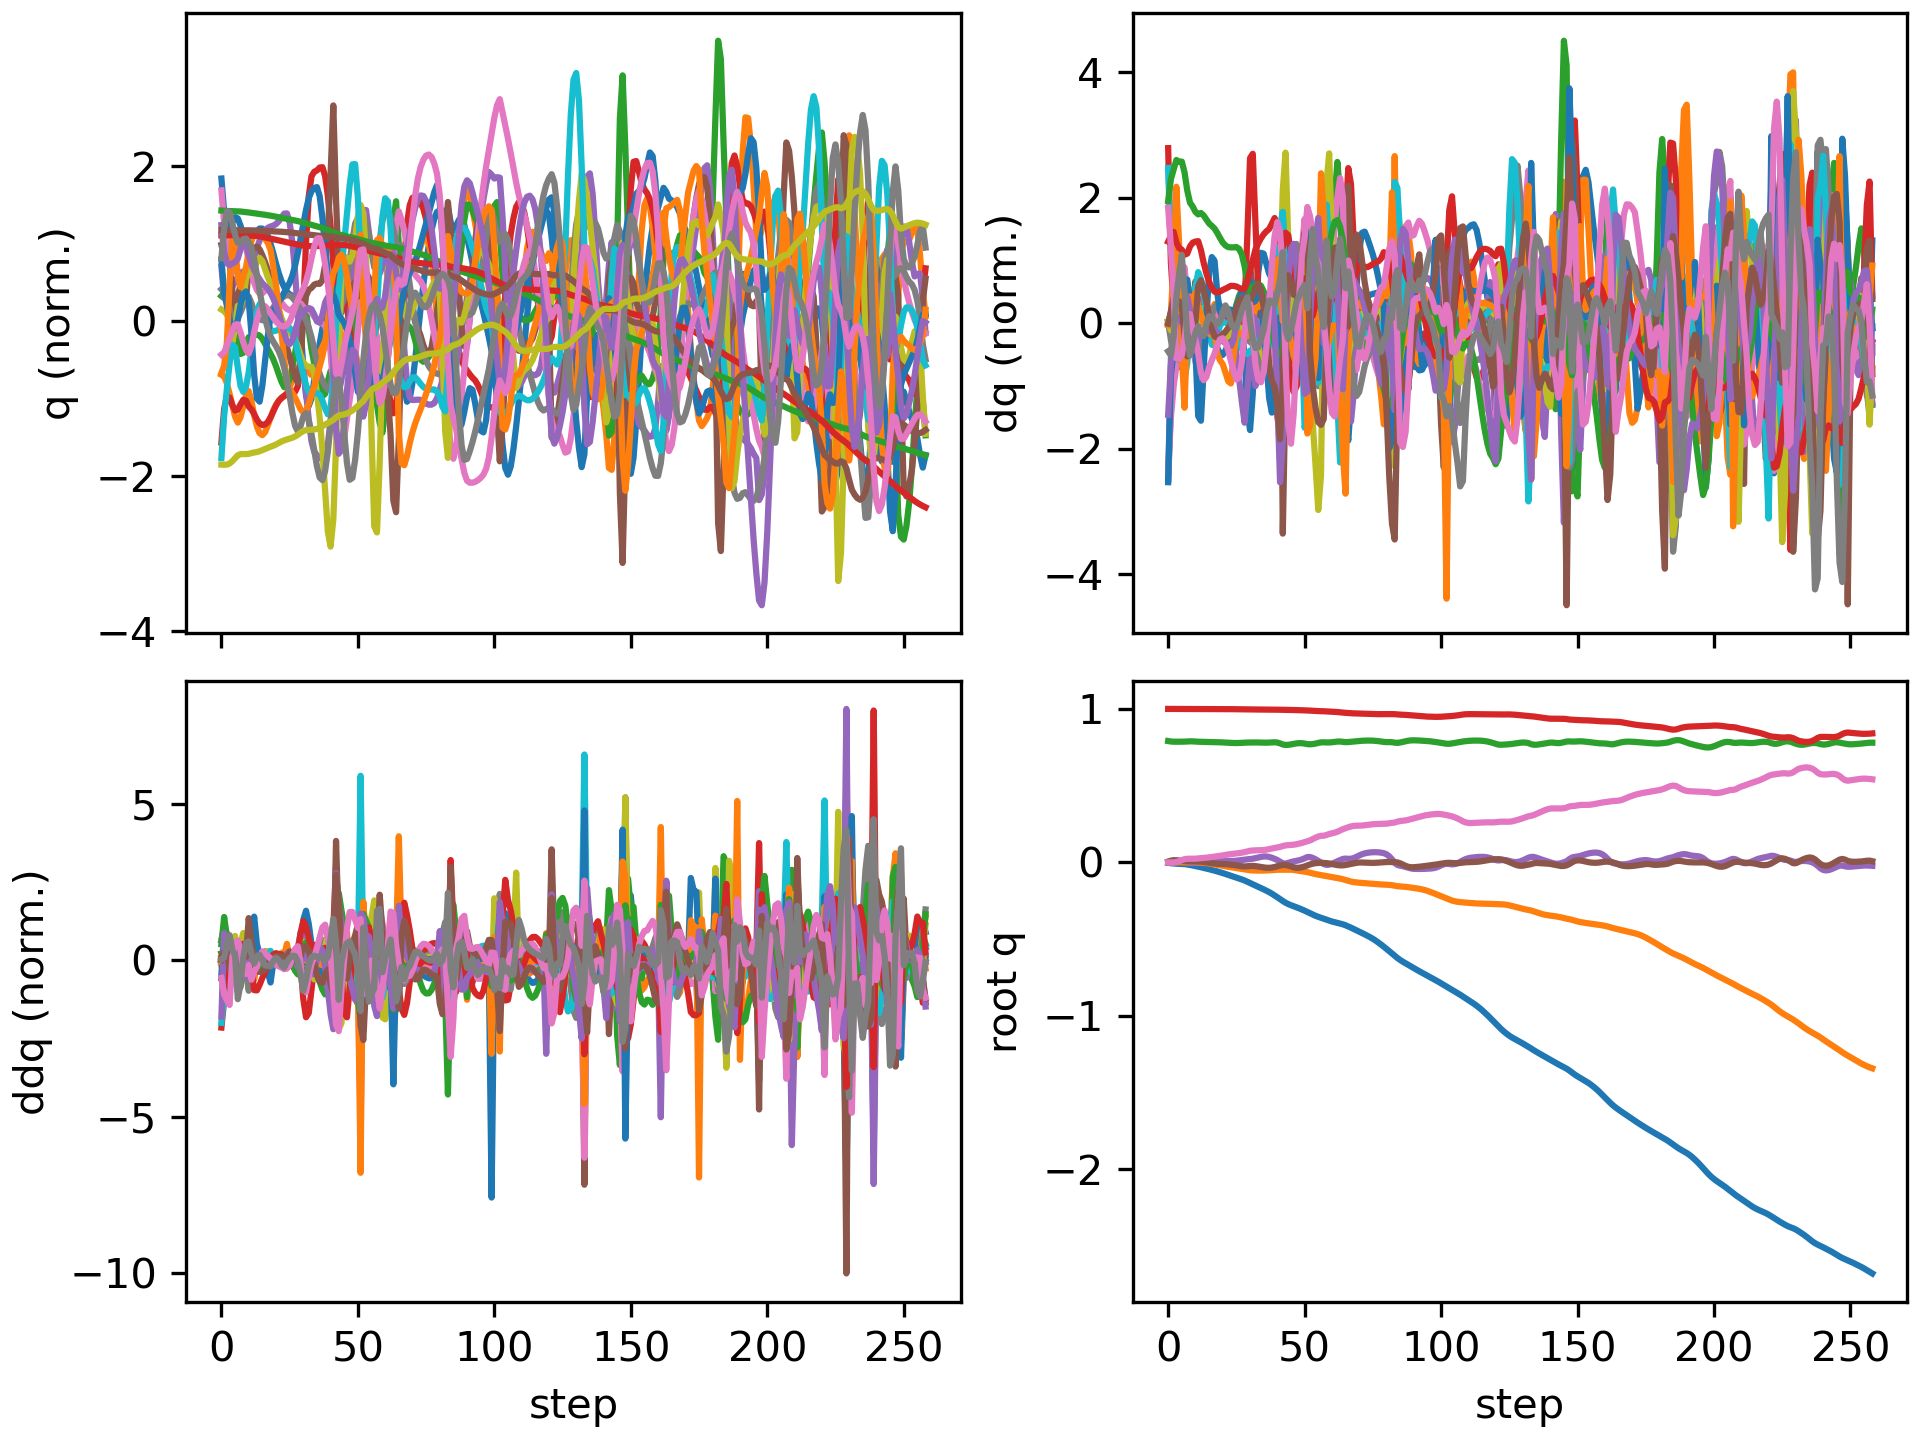

The file beside this chart, header and first rows:
floating_base_joint_x, floating_base_joint_y, floating_base_joint_z, floating_base_joint_qw, floating_base_joint_qx, floating_base_joint_qy, floating_base_joint_qz, left_hip_pitch_joint_q, left_hip_roll_joint_q, left_hip_yaw_joint_q, left_knee_joint_q, left_ankle_pitch_joint_q, left_ankle_roll_joint_q, right_hip_pitch_joint_q, right_hip_roll_joint_q, right_hip_yaw_joint_q, right_knee_joint_q, right_ankle_pitch_joint_q, right_ankle_roll_joint_q, floating_base_joint_vx, floating_base_joint_vy, floating_base_joint_vz, floating_base_joint_wx, floating_base_joint_wy
-0.002742, 8.737507702648877e-10, 0.7906, 1, 1.597928729102787e-08, 0.005811, -4.862312507598205e-09, -0.05757, -0.0006897, -0.002978, 0.1257, -0.07618, 2.7516392895085615e-05, -0.05757, 0.0006893, 0.002978, 0.1257, -0.07618, -2.7555718382952283e-05, -0.162, -1.3815040528913289e-07, -0.2089, -6.422664153380801e-07, 0.6749
-0.005276, 0.0002293, 0.7877, 0.9999, 0.0007984, 0.01139, -0.0002964, -0.1045, -0.00184, 0.0006435, 0.2027, -0.1248, 0.0003735, -0.1102, -0.00317, 0.0014, 0.2154, -0.1336, 0.00666, -0.09856, 0.01863, -0.09526, 0.1286, 0.452
-0.006996, 0.0007694, 0.7864, 0.9999, 0.002966, 0.01452, 2.809472370379365e-05, -0.1281, -0.006898, 0.002491, 0.2308, -0.1297, -0.0004299, -0.1471, -0.01239, -0.001546, 0.2733, -0.1568, 0.02822, -0.07096, 0.03123, -0.04143, 0.2721, 0.1728
-0.008129, 0.001069, 0.7862, 0.9999, 0.005512, 0.01427, 0.002624, -0.1299, -0.01465, -0.004443, 0.2287, -0.1202, -0.008817, -0.1735, -0.02486, -0.008438, 0.3278, -0.1797, 0.08323, -0.04284, -0.001718, 0.008379, 0.2107, -0.1926
-0.009025, 0.0008319, 0.7864, 0.9999, 0.007887, 0.01226, 0.007734, -0.1203, -0.0231, -0.01818, 0.2112, -0.1079, -0.02237, -0.1882, -0.03865, -0.02725, 0.3677, -0.1948, 0.1264, -0.04826, -0.02044, 0.01035, 0.2343, -0.1965
-0.009871, 0.0003269, 0.7865, 0.9998, 0.01001, 0.01013, 0.01458, -0.1129, -0.03145, -0.03382, 0.1985, -0.09973, -0.03378, -0.1793, -0.04221, -0.0148, 0.3627, -0.1959, 0.1199, -0.04739, -0.02536, -0.0003045, 0.1972, -0.174
-0.01107, -0.0003908, 0.7869, 0.9997, 0.01013, 0.00865, 0.02109, -0.1146, -0.03595, -0.05272, 0.201, -0.09251, -0.02623, -0.1532, -0.03716, 0.00641, 0.3187, -0.1813, 0.08891, -0.07877, -0.04143, 0.03745, -0.1536, -0.07745
-0.01327, -0.001195, 0.7879, 0.9997, 0.007428, 0.008647, 0.02379, -0.125, -0.03201, -0.06699, 0.2128, -0.08587, -0.01911, -0.1376, -0.02987, 0.005623, 0.2798, -0.1553, 0.07904, -0.1316, -0.03773, 0.05745, -0.3405, 0.05935
-0.01636, -0.001693, 0.7888, 0.9997, 0.004196, 0.009348, 0.02384, -0.1371, -0.02379, -0.06574, 0.2231, -0.08395, -0.02412, -0.1384, -0.02096, 0.01261, 0.2672, -0.1362, 0.0889, -0.1668, -0.01504, 0.02726, -0.3049, 0.06234
-0.01984, -0.00184, 0.7886, 0.9997, 0.001616, 0.009465, 0.02371, -0.1426, -0.0158, -0.0545, 0.2214, -0.08497, -0.02752, -0.1492, -0.01221, 0.03109, 0.2785, -0.1317, 0.0971, -0.178, -0.003055, -0.03288, -0.2331, -0.02887
-0.02355, -0.001888, 0.7873, 0.9997, 0.0003299, 0.008771, 0.02434, -0.1406, -0.01267, -0.04839, 0.2081, -0.08474, -0.01078, -0.1665, -0.008853, 0.03834, 0.3089, -0.1474, 0.1115, -0.1936, 0.0004338, -0.06401, 0.02404, -0.08645
-0.02761, -0.001813, 0.7863, 0.9996, 0.002952, 0.007767, 0.02593, -0.1419, -0.01989, -0.04786, 0.2013, -0.076, -0.003962, -0.1877, -0.0175, 0.03722, 0.3577, -0.2055, 0.1213, -0.2008, 0.001746, -0.03797, 0.3903, -0.164
-0.0316, -0.00205, 0.7856, 0.9996, 0.007485, 0.005657, 0.0274, -0.139, -0.03057, -0.04668, 0.1909, -0.06243, -0.001348, -0.2035, -0.02904, 0.04044, 0.4047, -0.2763, 0.1284, -0.1967, -0.02617, -0.03139, 0.4533, -0.2772
-0.03563, -0.003012, 0.7851, 0.9995, 0.01163, 0.002795, 0.02848, -0.1331, -0.03882, -0.04549, 0.178, -0.04802, -0.0007837, -0.2152, -0.03571, 0.04661, 0.4387, -0.3177, 0.1308, -0.2041, -0.06655, -0.02423, 0.3553, -0.3191
-0.03983, -0.004712, 0.7846, 0.9994, 0.0146, -0.0002523, 0.03018, -0.1291, -0.04377, -0.04662, 0.1689, -0.03575, -0.002151, -0.221, -0.03859, 0.05049, 0.4546, -0.3232, 0.1305, -0.2156, -0.1003, -0.0236, 0.2274, -0.3004
-0.04424, -0.007017, 0.7842, 0.9993, 0.01609, -0.00299, 0.03273, -0.1292, -0.0452, -0.05046, 0.1656, -0.0267, -0.005046, -0.2204, -0.04008, 0.04756, 0.4505, -0.2954, 0.1277, -0.2272, -0.127, -0.01937, 0.07731, -0.2448
-0.04883, -0.009784, 0.7839, 0.9992, 0.01612, -0.005297, 0.03552, -0.1329, -0.04298, -0.05566, 0.1668, -0.02027, -0.008528, -0.2163, -0.03942, 0.03998, 0.434, -0.2521, 0.1234, -0.2343, -0.1468, -0.01328, -0.05877, -0.2031
-0.0536, -0.01286, 0.7836, 0.9991, 0.01511, -0.007195, 0.03809, -0.1399, -0.03805, -0.06121, 0.1726, -0.01623, -0.01243, -0.2117, -0.03543, 0.03263, 0.4143, -0.2087, 0.1197, -0.2421, -0.1585, -0.015, -0.1327, -0.1649
-0.05859, -0.01607, 0.7831, 0.9991, 0.01381, -0.008616, 0.04042, -0.1507, -0.0325, -0.06677, 0.1832, -0.01424, -0.01708, -0.2103, -0.0295, 0.02687, 0.3997, -0.1753, 0.1133, -0.2547, -0.161, -0.02334, -0.1436, -0.1175
-0.06389, -0.01927, 0.7825, 0.999, 0.01236, -0.009579, 0.04266, -0.1644, -0.02697, -0.07284, 0.1966, -0.01278, -0.02267, -0.2146, -0.02327, 0.02007, 0.3966, -0.1649, 0.09817, -0.2693, -0.1581, -0.03225, -0.1435, -0.08354
-0.06945, -0.02239, 0.7818, 0.9989, 0.01107, -0.01037, 0.04544, -0.1793, -0.0227, -0.08045, 0.2101, -0.01046, -0.029, -0.2217, -0.01812, 0.01217, 0.398, -0.1582, 0.08135, -0.2824, -0.153, -0.04255, -0.113, -0.07729
-0.07521, -0.02542, 0.7808, 0.9987, 0.01009, -0.01131, 0.04883, -0.193, -0.01993, -0.08927, 0.2208, -0.006151, -0.03547, -0.2289, -0.01431, 0.003362, 0.3999, -0.1505, 0.06131, -0.2911, -0.149, -0.04709, -0.08285, -0.102
-0.08109, -0.02836, 0.7798, 0.9985, 0.009488, -0.01261, 0.05217, -0.2043, -0.01809, -0.09751, 0.2278, -0.0003497, -0.04118, -0.2352, -0.01126, -0.00485, 0.401, -0.142, 0.03757, -0.2959, -0.1444, -0.05048, -0.04353, -0.1471
-0.08702, -0.0312, 0.7788, 0.9984, 0.009358, -0.01442, 0.05474, -0.213, -0.01667, -0.1036, 0.2324, 0.005745, -0.04603, -0.2407, -0.008577, -0.01095, 0.4025, -0.1335, 0.01232, -0.2967, -0.14, -0.05404, 0.0002578, -0.2087
-0.09295, -0.03401, 0.7778, 0.9982, 0.009822, -0.01681, 0.0567, -0.2196, -0.01378, -0.1028, 0.2362, 0.006023, -0.05059, -0.2452, -0.006897, -0.01513, 0.4044, -0.1254, -0.007813, -0.2966, -0.1405, -0.03859, 0.05535, -0.2675
-0.09888, -0.03684, 0.7775, 0.998, 0.01105, -0.01969, 0.05851, -0.2234, -0.009436, -0.09484, 0.2386, -0.008126, -0.0553, -0.2475, -0.007392, -0.01825, 0.404, -0.1167, -0.01465, -0.2957, -0.1421, -0.001697, 0.1542, -0.3154
-0.1048, -0.03974, 0.7779, 0.9978, 0.01318, -0.0227, 0.06068, -0.2251, -0.005058, -0.082, 0.2393, -0.03886, -0.06061, -0.2451, -0.01022, -0.02121, 0.3951, -0.1041, -0.01844, -0.3007, -0.1467, 0.03446, 0.2376, -0.3041
-0.111, -0.04274, 0.7789, 0.9975, 0.01579, -0.02511, 0.06361, -0.2283, -0.000789, -0.06594, 0.2415, -0.08562, -0.06564, -0.2397, -0.01479, -0.0252, 0.3768, -0.08652, -0.02261, -0.3176, -0.1511, 0.05525, 0.2692, -0.2134
-0.1178, -0.04575, 0.78, 0.9972, 0.01819, -0.02611, 0.0673, -0.2399, 0.003749, -0.04807, 0.2544, -0.1487, -0.06805, -0.2353, -0.01991, -0.03102, 0.3524, -0.06496, -0.02801, -0.3508, -0.1481, 0.04662, 0.2228, -0.0461
-0.1255, -0.04852, 0.7808, 0.9969, 0.02013, -0.02513, 0.07187, -0.2736, 0.007546, -0.02574, 0.3099, -0.2046, -0.05623, -0.2363, -0.02591, -0.03901, 0.3268, -0.04042, -0.03341, -0.4001, -0.1261, 0.03145, 0.2159, 0.1203
-0.1341, -0.05074, 0.7811, 0.9966, 0.02202, -0.02334, 0.07573, -0.3248, 0.008349, -0.01332, 0.4361, -0.2375, -0.03695, -0.2418, -0.03258, -0.04582, 0.3035, -0.01492, -0.03652, -0.4256, -0.09162, 0.01716, 0.2537, 0.1198
-0.1426, -0.05225, 0.7813, 0.9964, 0.02438, -0.02274, 0.07777, -0.3681, 0.005907, -0.02038, 0.5832, -0.2708, -0.02519, -0.2459, -0.0399, -0.04914, 0.282, 0.01004, -0.03495, -0.4186, -0.05769, 0.01289, 0.2854, -0.06141
-0.1508, -0.05302, 0.7815, 0.9962, 0.02779, -0.02407, 0.07845, -0.3832, 0.001364, -0.04034, 0.6876, -0.3131, -0.0222, -0.2476, -0.0497, -0.04974, 0.2657, 0.03028, -0.0285, -0.4059, -0.02427, 0.006542, 0.3799, -0.2301
-0.1589, -0.05327, 0.7814, 0.996, 0.03204, -0.02661, 0.0787, -0.372, -0.0007534, -0.06167, 0.7334, -0.347, -0.02121, -0.2513, -0.06238, -0.04974, 0.2606, 0.04238, -0.02003, -0.4027, -0.005439, -0.01902, 0.4112, -0.3152
-0.167, -0.05322, 0.7808, 0.9958, 0.03599, -0.02961, 0.07931, -0.347, 0.003175, -0.07748, 0.7437, -0.3631, -0.01959, -0.2574, -0.07792, -0.05593, 0.2633, 0.04805, -0.01222, -0.4081, 0.01065, -0.04427, 0.3518, -0.331
-0.1753, -0.05286, 0.78, 0.9955, 0.03869, -0.03252, 0.08069, -0.3191, 0.009977, -0.08971, 0.7467, -0.3684, -0.01907, -0.263, -0.09642, -0.07373, 0.2651, 0.04953, -0.003209, -0.4244, 0.02328, -0.03521, 0.1694, -0.2727
-0.1841, -0.05228, 0.7799, 0.9952, 0.03879, -0.03461, 0.08318, -0.294, 0.01557, -0.1034, 0.7533, -0.3721, -0.01923, -0.2665, -0.1108, -0.09664, 0.261, 0.03376, 0.005971, -0.4532, 0.03306, 0.01266, -0.122, -0.1273
-0.1936, -0.05155, 0.7807, 0.995, 0.03569, -0.0351, 0.08668, -0.2723, 0.01994, -0.1137, 0.7543, -0.3753, -0.01742, -0.2683, -0.12, -0.1265, 0.2486, -0.003736, 0.01529, -0.4931, 0.04018, 0.06074, -0.4317, 0.1018
-0.2039, -0.05055, 0.7821, 0.9949, 0.03015, -0.03342, 0.09044, -0.2524, 0.02435, -0.1109, 0.7338, -0.373, -0.009791, -0.2723, -0.1265, -0.1645, 0.2316, -0.05524, 0.02769, -0.5385, 0.05707, 0.06447, -0.5983, 0.3497
-0.215, -0.04917, 0.7827, 0.9949, 0.02351, -0.0298, 0.09391, -0.234, 0.02544, -0.09696, 0.6891, -0.3515, 0.005662, -0.2843, -0.1315, -0.2017, 0.2191, -0.101, 0.04815, -0.5778, 0.07512, -0.006822, -0.6544, 0.5108
-0.2269, -0.04789, 0.7809, 0.9948, 0.01549, -0.025, 0.09738, -0.2167, 0.02374, -0.08583, 0.6198, -0.3138, 0.03511, -0.3144, -0.1274, -0.2156, 0.2312, -0.131, 0.07846, -0.6037, 0.05239, -0.1624, -0.8476, 0.5929
-0.2392, -0.04746, 0.7755, 0.9947, 0.004521, -0.02008, 0.1011, -0.2004, 0.02919, -0.08312, 0.5306, -0.2874, 0.0691, -0.3728, -0.1062, -0.1908, 0.2967, -0.1372, 0.0922, -0.6073, -0.002105, -0.3611, -1.202, 0.5352
-0.2513, -0.04789, 0.7683, 0.9941, -0.00614, -0.01676, 0.1066, -0.2096, 0.04379, -0.08739, 0.4904, -0.2743, 0.02261, -0.437, -0.06963, -0.1229, 0.4067, -0.1508, 0.09663, -0.5986, -0.01851, -0.2685, -0.623, 0.3073
-0.2623, -0.04779, 0.7655, 0.9937, -0.007447, -0.01649, 0.1109, -0.2456, 0.0396, -0.09427, 0.5243, -0.2712, -0.01379, -0.4713, -0.03823, -0.03101, 0.4856, -0.172, 0.106, -0.5071, 0.02842, -0.05047, 0.2251, -0.2236
-0.2714, -0.04727, 0.7662, 0.9935, -0.002987, -0.02038, 0.1122, -0.2495, 0.02699, -0.09086, 0.5224, -0.2514, -0.02571, -0.4702, -0.02068, 0.03, 0.5343, -0.1794, 0.109, -0.4129, 0.02079, 0.09053, 0.5038, -0.5781
-0.2788, -0.04747, 0.7689, 0.9932, 0.002525, -0.02635, 0.1134, -0.23, 0.01548, -0.08601, 0.4867, -0.22, -0.0278, -0.4487, -0.008449, 0.05174, 0.5859, -0.1863, 0.1021, -0.3461, -0.03908, 0.1654, 0.426, -0.685
-0.2855, -0.04897, 0.7724, 0.9928, 0.006868, -0.03194, 0.1154, -0.2043, 0.01094, -0.07955, 0.437, -0.1888, -0.02607, -0.4188, 0.009903, 0.05062, 0.6477, -0.1987, 0.08839, -0.3228, -0.1071, 0.1764, 0.3013, -0.5098
-0.292, -0.05161, 0.7753, 0.9923, 0.01021, -0.03504, 0.1184, -0.1845, 0.01496, -0.06445, 0.3851, -0.1539, -0.02332, -0.388, 0.0366, 0.04702, 0.7092, -0.2144, 0.07086, -0.3342, -0.15, 0.1251, 0.3106, -0.1853
-0.299, -0.05471, 0.7769, 0.9918, 0.01409, -0.0347, 0.1223, -0.1763, 0.01851, -0.04491, 0.3388, -0.1153, -0.02037, -0.3587, 0.06531, 0.05285, 0.7533, -0.2394, 0.05839, -0.3644, -0.1578, 0.03826, 0.4843, 0.1561
-0.3065, -0.05772, 0.7766, 0.9912, 0.01952, -0.03136, 0.1269, -0.1792, 0.01767, -0.02125, 0.3, -0.06905, -0.0183, -0.3256, 0.08712, 0.06853, 0.754, -0.2726, 0.06352, -0.3924, -0.1437, -0.06843, 0.7097, 0.3994
-0.3143, -0.06034, 0.7742, 0.9905, 0.02674, -0.02629, 0.1325, -0.1924, 0.006573, -0.005258, 0.2742, -0.02506, -0.02235, -0.2797, 0.09457, 0.08859, 0.6818, -0.3063, 0.09771, -0.4128, -0.1164, -0.1614, 0.9526, 0.5053
-0.3228, -0.06288, 0.7707, 0.9896, 0.03481, -0.01983, 0.1381, -0.2182, -0.01513, -0.005032, 0.2679, -0.003311, -0.03337, -0.2343, 0.08755, 0.09932, 0.5544, -0.3017, 0.1272, -0.4568, -0.1546, -0.1564, 0.7181, 0.6795
-0.3319, -0.06694, 0.7695, 0.989, 0.03505, -0.01291, 0.1434, -0.25, -0.01799, -0.00831, 0.266, 0.01133, -0.02361, -0.2508, 0.09014, 0.0919, 0.5247, -0.2629, 0.06261, -0.4343, -0.2386, 0.0121, -0.3181, 0.625
-0.3403, -0.07174, 0.771, 0.9879, 0.02896, -0.008119, 0.1523, -0.2803, -0.009534, -0.02185, 0.274, 0.0113, -0.01375, -0.2716, 0.08784, 0.05139, 0.5084, -0.2496, 0.0297, -0.3991, -0.2347, 0.1117, -0.6572, 0.5183
-0.3478, -0.07606, 0.7741, 0.9867, 0.02029, -0.005082, 0.1612, -0.3026, -0.005068, -0.05015, 0.3161, -0.02266, -0.01604, -0.2804, 0.07421, -0.01561, 0.4793, -0.2674, 0.01471, -0.3532, -0.1973, 0.1923, -0.8755, 0.3903
-0.3546, -0.07958, 0.7785, 0.9856, 0.01012, -0.003178, 0.1686, -0.3099, -0.006081, -0.08001, 0.3719, -0.05643, -0.02747, -0.2748, 0.04907, -0.1092, 0.4322, -0.2957, 0.01616, -0.3251, -0.1626, 0.2349, -1.025, 0.3537
-0.3608, -0.08264, 0.782, 0.9849, -0.0005933, -0.00261, 0.1734, -0.2962, -0.00678, -0.09971, 0.4006, -0.05768, -0.02932, -0.2664, 0.02936, -0.197, 0.389, -0.2887, 0.07133, -0.2996, -0.1476, 0.1157, -1.053, 0.1742
-0.3669, -0.08584, 0.7825, 0.9847, -0.0107, -0.003309, 0.1739, -0.2588, -0.001696, -0.1231, 0.3595, -0.08307, -0.0283, -0.2935, 0.04016, -0.2025, 0.4403, -0.2778, 0.1222, -0.2984, -0.1788, -0.0484, -0.9942, 0.02299
-0.3732, -0.08925, 0.7814, 0.9838, -0.01614, -0.004688, 0.1786, -0.2394, 0.004594, -0.1432, 0.3102, -0.08741, -0.03188, -0.3312, 0.06575, -0.137, 0.551, -0.2883, 0.1243, -0.3275, -0.1566, -0.02196, -0.1547, -0.1447
-0.3795, -0.09219, 0.7815, 0.9826, -0.01432, -0.006821, 0.185, -0.2382, -0.002711, -0.1539, 0.2925, -0.06429, -0.0376, -0.3488, 0.09074, -0.04738, 0.6416, -0.289, 0.1175, -0.2958, -0.1371, 0.02217, 0.3264, -0.3652
... 199 more rows
